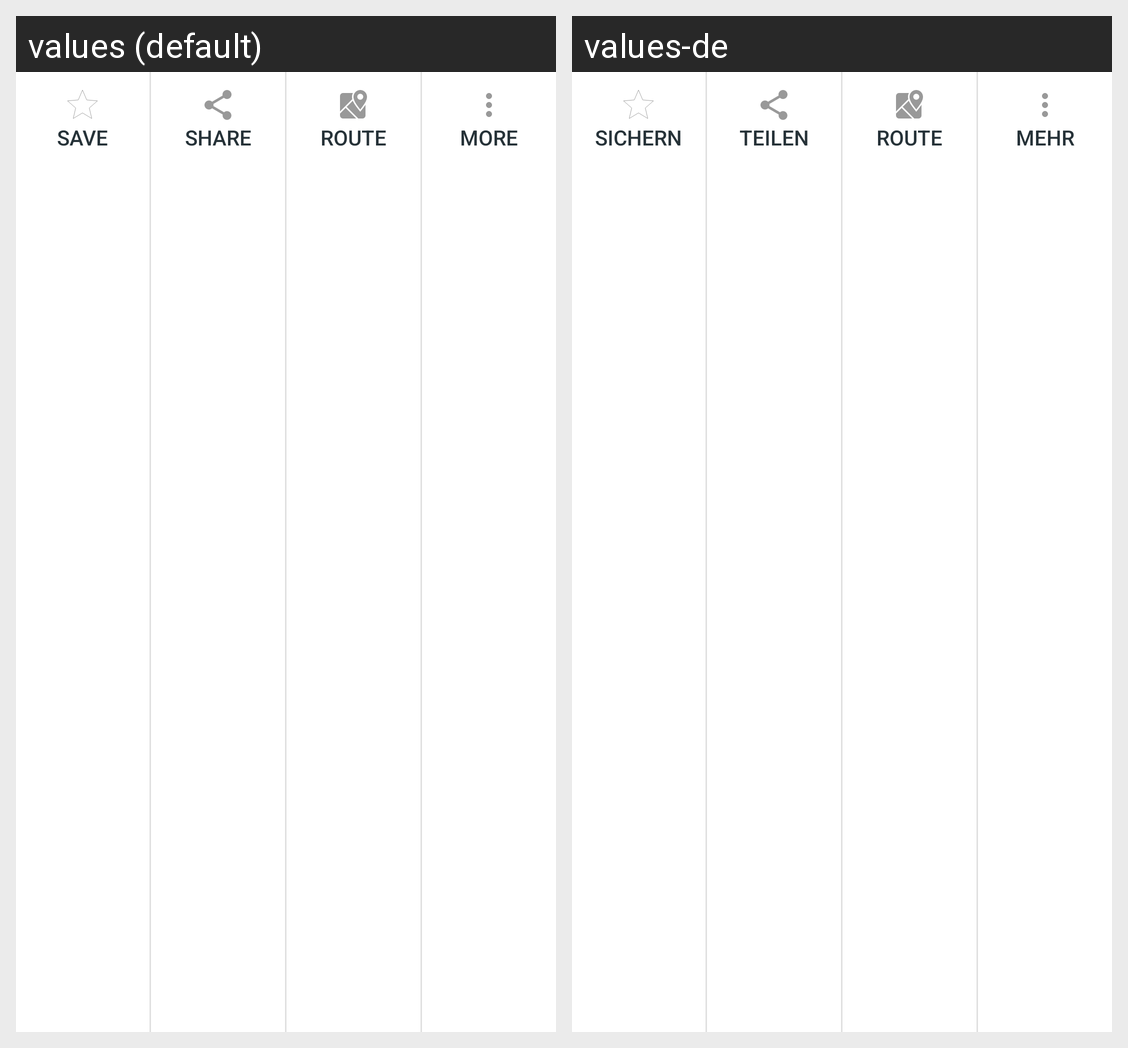

This grid shows one Android layout under two languages. Give, for every string resource on the screen, its name, the default text and each shown locale's text.
Android screen res/layout/sheet_poi_buttons.xml rendered under 2 locales, left to right: values (default), values-de. Device: Nexus 5 (rendered at 1080×1920; each locale shown at half size, 540×960, under a caption strip naming it); theme SplashTheme.
Strings drawn on this screen, with the default value and each locale's value (text and hints the layout hard-codes, and strings that could not be matched under every locale, appear in the picture but are not listed):

shared_string_save
  values: Save
  values-de: Sichern

shared_string_share
  values: Share
  values-de: Teilen

route_to
  values: Route
  values-de: Route

more
  values: More
  values-de: Mehr
